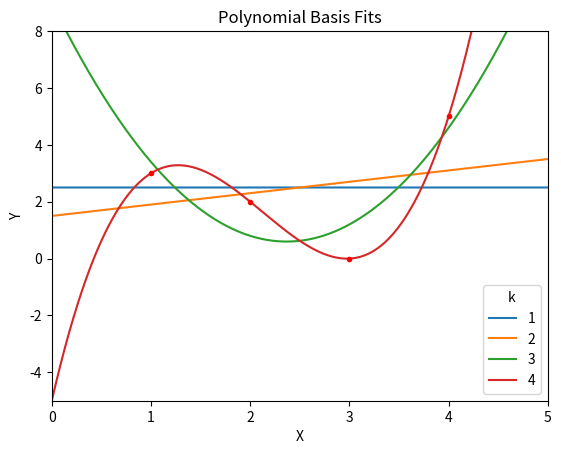

The script that saved this image: (Note: this script raises an exception after producing the figure.)
#!/usr/bin/env python
# coding: utf-8
# Import packages
import os
import math
import numpy as np
import pandas as pd
import matplotlib.pyplot as plt


def get_data():
    '''
    ------------------------
    Input: None
    Output: Assignment data
    This function generates
    the assignment data for 
    Q 1.1
    ------------------------
    '''
    return np.array([1, 2, 3, 4]), np.array([3, 2, 0, 5])  


def get_polynomial_basis(x, k):
    '''
    ------------------------
    Input: Dataset and degree
    Output: Polynomial basis features
    Given a dimension this iterates
    through orders [0 to k-1]
    It creates a grid of all 
    combinations of training examples 
    and dimensions and then returns
    the polynomial basis values of dimension k 
    using this grid
    ------------------------
    '''
    grid = np.meshgrid(x, np.arange(k)) 
    return np.power(grid[0], grid[1]).T


def get_sol(X, Y):
    '''
    ------------------------
    Input: Polynomial features
    Output: Least squares solution
    This calculates the analytical
    solution for least squares given
    X features and Y labels

    This is reused by overfitting.py
    for the overfitting section of the
    assignment
    ------------------------
    '''
    return np.linalg.solve(X.T @ X, X.T @ Y)


def get_predictions(X, beta_hat):
    '''
    ------------------------
    Input: 
           1) X: feature values for prediction points
           2) beta_hat: Least squares coefficients to use
                        for predictions
    Output: Predictions
    ------------------------
    '''
    return X @ beta_hat


def get_mse(Y, Y_hat):
    '''
    ------------------------
    Input: True values and predicted values
    Output: Mean squared error

    This function calculates the MSE
    for all regressions  in 
    both overfitting.py and for
    this script.
    ------------------------
    '''
    return np.sum(np.power(Y-Y_hat, 2))/max(Y.shape)


def get_ln_mse(mse):
    '''
    ------------------------
    Input: Array of MSEs
    Output: Array of logged MSEs
    ------------------------
    '''
    return np.log(mse)


def run_polynomial_regression(k, x, y):
    '''
    ------------------------
    Input: k: Dimension of basis
           x: Feature values
           y: Labels
    Output: Results from running
    polynomial basis regression of
    dimension k on x and y
    ------------------------
    ''' 
    phi_x = get_polynomial_basis(x, k)
    beta_hat = get_sol(phi_x, y)
    y_hat = get_predictions(phi_x, beta_hat)
    
    mse = get_mse(y, y_hat)
    ln_mse = get_ln_mse(mse)
    
    results = {'beta_hat': beta_hat, 'y_hat': y_hat, 
               'mse': mse, 'ln_mse': ln_mse, 
               'degree': k-1, 'dim': k}
    
    return(results)


def get_final_results(results):
    '''
    ------------------------
    Input: Results dictionary
    Output: Dataframe with two columns:
    Degree and MSE
    This is a convenience function
    to display results in an easily 
    readable way.
    ------------------------
    '''
    mse = pd.DataFrame([result['mse'] for result in results], columns = ['MSE'])
    mse['degree'] = [result['degree'] for result in results]
    mse.set_index('degree', inplace = True)
    
    return(mse)


def plot_regression_predictions(path, title, start_k, end_k, 
                                results, x, y, get_basis,  
                                x_lab = "X", y_lab="Y", add_data=True):
    '''
    ------------------------
    Input: path: destination path for generated plots
           start_k: dimensions to iterate over 
           end_k: dimensions to iterate over
           results: container for regression coefficients
           to use for plotting fitted curves
           get_basis: reference to either get_polynomial_basis
                      or get_sin_basis to transform the x values
                      appropriately before using them for prediction
           Others: Misc. plot parameters
    Output: Plots of fitted curves super-imposed over data points
            saved at destination path
    Note that this is used by overfitting.py to generate plots for
    that subsection
    ------------------------
    ''' 
    plt.clf()

    # Create dimensions to iterate over
    dims = range(start_k, end_k + 1)
    
    # Make grids for plot
    x_grid = np.linspace(-5, 5, 100000)
    
    # These iterate through orders/degrees [0 to k-1] using dimension
    x_basis = [get_basis(x_grid, dim) for dim in dims]
    y_grid = [get_predictions(basis, result['beta_hat']) for basis, result in zip(x_basis, results)]
    
    # Plots
    for i, y_pred in enumerate(y_grid):
        plt.plot(x_grid, y_pred, label = str(i + start_k))

    # Overlay the observed data if the add_data option is switched on is passed through
    # Set the axes
    if add_data:
        plt.plot(x, y, "r.")
        axes = plt.gca()
        axes.set_xlim([0,1])
        axes.set_ylim([-1.5,1.5])

    # Add legend
    # Set the axes
    if not add_data: 
        plt.plot(x, y, "r.")
        plt.legend(title="k")
        axes = plt.gca()
        axes.set_xlim([0,5])
        axes.set_ylim([-5,8])
    
    
    # Add annotations
    plt.xlabel(x_lab)
    plt.ylabel(y_lab)
    plt.title(title)
    
    # Display and save plot
    plt.savefig(path)
    plt.show()


def main(start_k = 1, end_k = 4):
    '''
    ------------------------
    Input: start_k: Dimenstion to start
           end_k: Dimension to end

    This function runs this entire script for 
    dimensions 1 to 4 to get results for Q1.
    ------------------------
    ''' 

    # Set the get_basis function to the polynomial basis
    # We are only using the polynomial basis in this question
    get_basis = get_polynomial_basis

    # Consstruct data
    x, y = get_data()

    # Run regressions
    results = [run_polynomial_regression(dim, x, y) for dim in range(start_k, end_k + 1)]
    print(results)

    # Set misc. plot parameters
    title = 'Polynomial Basis Fits'
    path = os.path.join('.', 'figs', '1_1.png')
    
    # Get and print final results data-frame for easy reading
    df = get_final_results(results)
    print(df)

    # Make plots needed for Q1.
    plot_regression_predictions(path, title, start_k, end_k, results, x, y, get_basis, add_data = False)
    
    return(results, df)



if __name__ == '__main__':
    main()